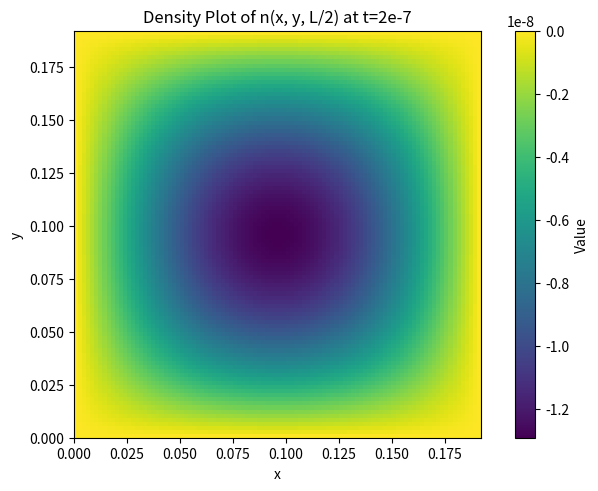
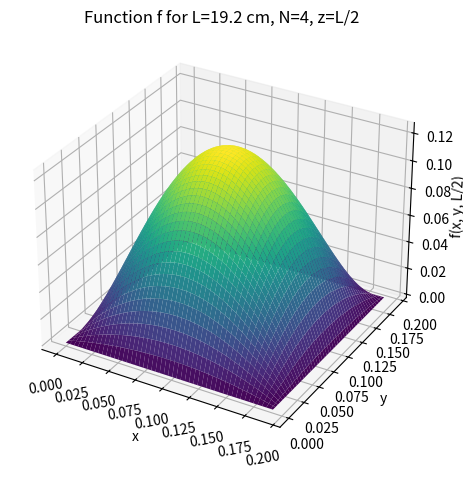
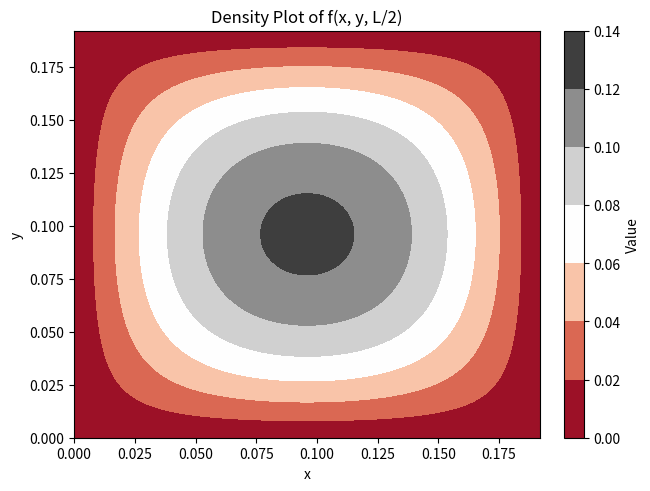

Generate these figures, in order, with matplotlib:
import numpy as np
import matplotlib.pyplot as plt
from mpl_toolkits.mplot3d import Axes3D
from scipy.integrate import tplquad

# We want to solve the 3D diffusion equation for a neutron in cartesian coordinates with Dirichlet boundary conditions.

# Initial condition for the function that enters the integral for a_pqr:
def f(x, y, z, L):
    return (1 - (x / L)) * (1 - (y / L)) * (1 - (z / L)) * (8 * x * y * z) / (L**3)

# Parameters of the problem:
rho = 18.71e6  # [g/m^3]. Density
L_val = 0.192 # [m]. We want criticality so we work with L > Lcrit (see below)
N_val = 4 # Number of a_pqr that get printed (and computed). In this case we get up to a_444 
mu_val = 2.3446e5 # [m^2/s]. Diffusion constant
eta_val = 1.8958e8 # [1/s]. Neutron diffusion rate 

# Computing the critical lenght, volume and mass:
Lcrit = np.pi * np.sqrt(3 * mu_val / eta_val)
print(f"The critical lenght is {Lcrit} m")

Vcrit = Lcrit ** 3
print(f"The critical volume is {Vcrit} m^3")

Mcrit = rho * Vcrit
print(f"The critical mass is {Mcrit} g")

# Calculation of the integral to get a_pqr.
# First initialize a_pqr:
aa_vals = np.zeros((N_val, N_val, N_val), dtype=float)

# Defining the function to be integrated:
def integrand(x, y, z, p, q, r):
    return f(x, y, z, L_val) * np.sin(p * np.pi * x / L_val) * np.sin(q * np.pi * y / L_val) * np.sin(r * np.pi * z / L_val)

# Computing and printing a_pqr:
for p in range(1, N_val + 1):
    for q in range(1, N_val + 1):
        for r in range(1, N_val + 1):
            integral, _ = tplquad(integrand, 0, L_val, lambda x: 0, lambda x: L_val,
                                  lambda x, y: 0, lambda x, y: L_val, args=(p, q, r))
            aa_vals[p-1, q-1, r-1] = (8 / L_val**3) * integral
for p in range(1, N_val + 1):
    for q in range(1, N_val + 1):
        for r in range(1, N_val + 1):
            print(f"p={p}, q={q}, r={r} : a{(p, q, r)} = {aa_vals[p-1, q-1, r-1]}")


# Solving the diffusion equation:
def n_func(x, y, z, t):
    n = np.zeros_like(x) # Initializing the result 
    for i in range(N_val):
        for j in range(N_val):
            for k in range(N_val):
                n += aa_vals[i, j, k] * np.exp(eta_val * t - mu_val * np.pi * ((i/L_val)**2 + (j/L_val)**2 + (k/L_val)**2) * t) * \
                     np.sin(i * np.pi * x / L_val) * np.sin(j * np.pi * y / L_val) * np.sin(k * np.pi * z / L_val)
    return n

# Plotting the solution:
x_vals = np.linspace(0, L_val, 100)
y_vals = np.linspace(0, L_val, 100)
X, Y = np.meshgrid(x_vals, y_vals, indexing='ij')
T = 2e-7
N_func_vals = n_func(X, Y, L_val/2, T) # Computing n_func values for the density plot:

# Density plot for n_func at z=L/2 and t=2e-7:
plt.figure(constrained_layout=True)
plt.title("Density Plot of n(x, y, L/2) at t=2e-7")
plt.xlabel("x")
plt.ylabel("y")
plt.imshow(N_func_vals, extent=[0, L_val, 0, L_val], cmap='viridis', origin='lower')
plt.colorbar(label="Value")
plt.show()  # The result doesn't make sense physically, even though the initial condition does
            # With Mathematica the plot is ok instead
            # My guess is that this has to do with how Python and Mathematica treat floating point
            # Indeed the values of small a_pqr (<1e-15) are different

# Plotting f at z=L/2:
Z = f(X, Y, L_val/2, L_val)
fig2 = plt.figure(constrained_layout=True)
ax2 = fig2.add_subplot(111, projection='3d')
ax2.plot_surface(X, Y, Z, cmap='viridis')
ax2.set_title("Function f for L=19.2 cm, N=4, z=L/2")
ax2.set_xlabel("x")
ax2.set_ylabel("y")
ax2.set_zlabel("f(x, y, L/2)", fontsize = 10, labelpad=0.2)
plt.xticks(rotation = 10)
plt.show()

# Density plot for initial condition f:
plt.figure(constrained_layout=True)
plt.title("Density Plot of f(x, y, L/2)")
plt.xlabel("x")
plt.ylabel("y")
plt.contourf(X, Y, Z, cmap='RdGy')
plt.colorbar(label="Value")
plt.show()
